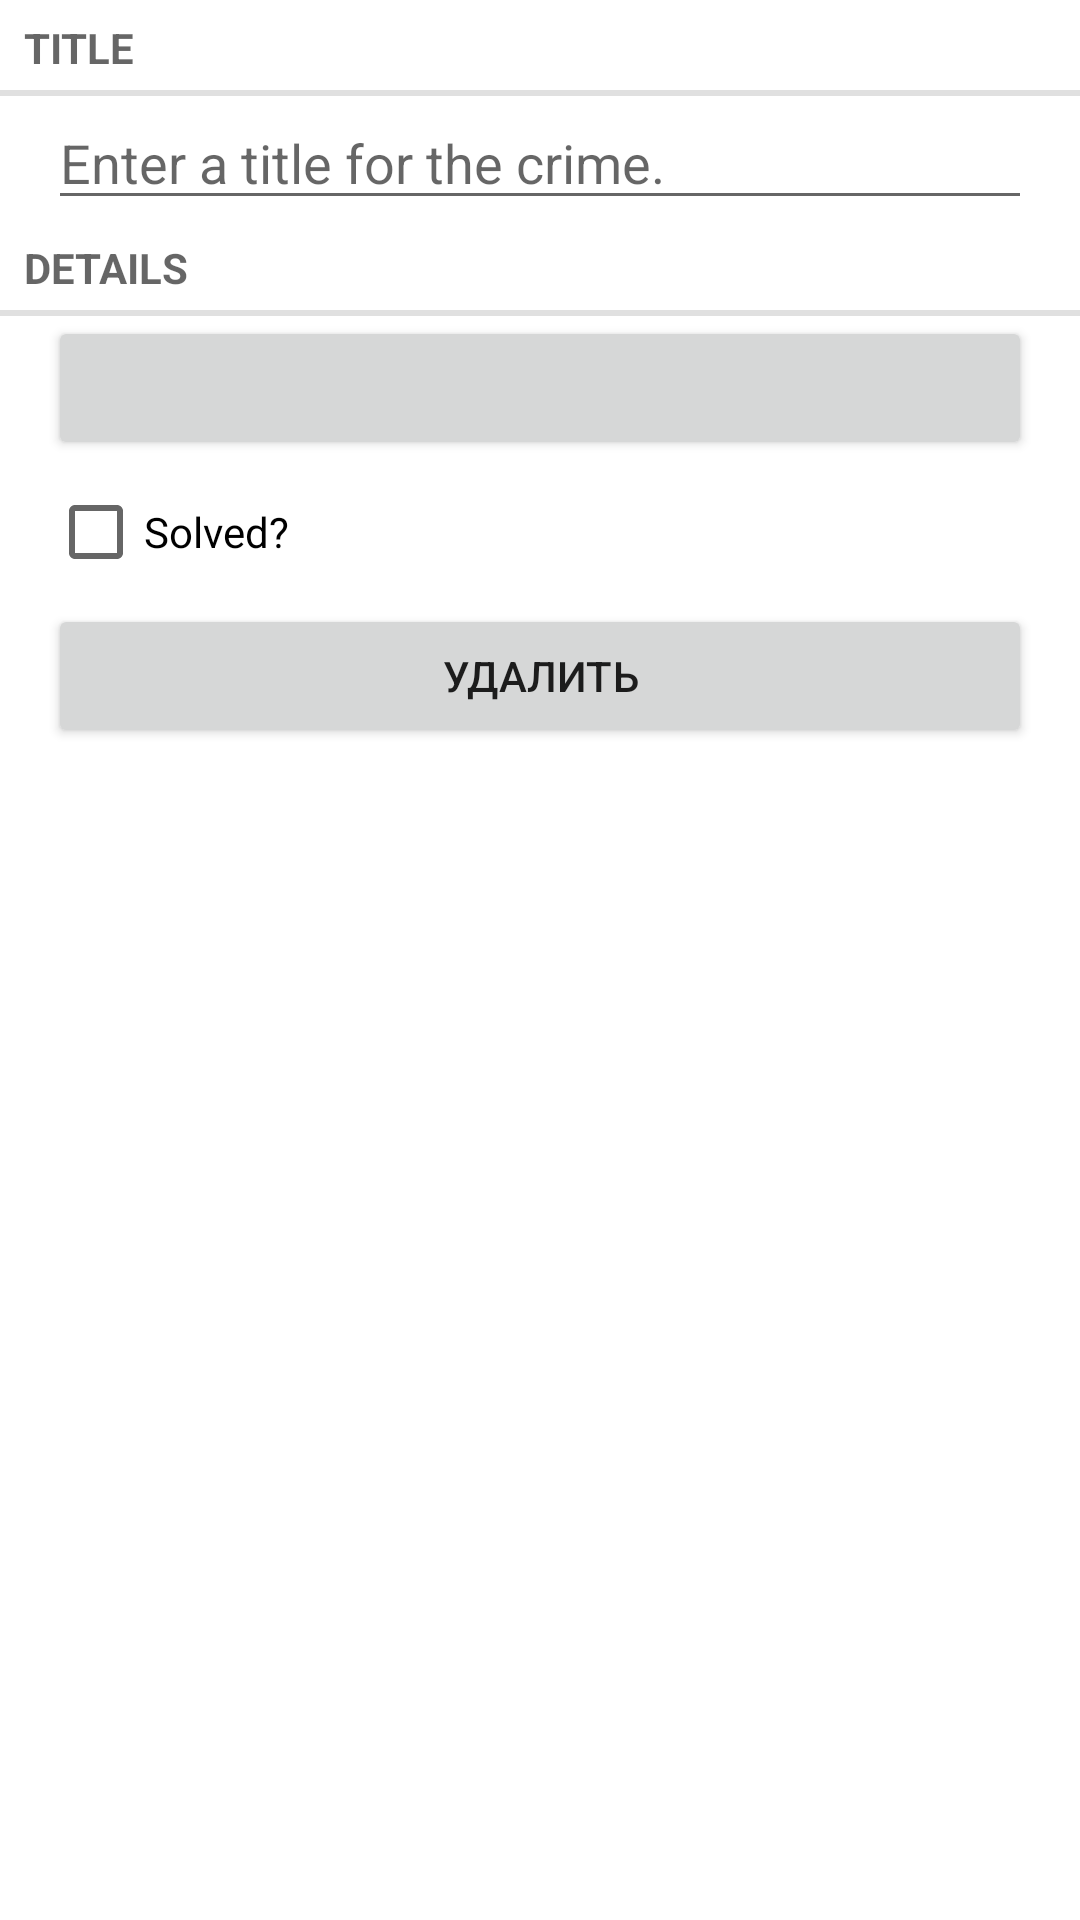

Layout XML and referenced resources for this Android screen:
<!-- AndroidManifest.xml: application theme AppTheme -->
<!-- res/layout/fragment_crime.xml -->
<?xml version="1.0" encoding="utf-8"?>
<LinearLayout xmlns:android="http://schemas.android.com/apk/res/android"
    android:layout_width="match_parent"
    android:layout_height="wrap_content"
    android:orientation="vertical"
    >
    <TextView
        android:layout_width="match_parent"
        android:layout_height="wrap_content"
        android:text="@string/crime_title_label"
        style="?android:listSeparatorTextViewStyle"
        />
    <EditText android:id="@+id/crime_title"
        android:layout_width="match_parent"
        android:layout_height="wrap_content"
        android:layout_marginLeft="16dp"
        android:layout_marginRight="16dp"
        android:hint="@string/crime_title_hint"
        />
    <TextView
        android:layout_width="match_parent"
        android:layout_height="wrap_content"
        android:text="@string/crime_details_label"
        style="?android:listSeparatorTextViewStyle"
        />
    <Button android:id="@+id/crime_date"
        android:layout_width="match_parent"
        android:layout_height="wrap_content"
        android:layout_marginLeft="16dp"
        android:layout_marginRight="16dp"
        />
    <CheckBox android:id="@+id/crime_solved"
        android:layout_width="match_parent"
        android:layout_height="wrap_content"
        android:layout_marginLeft="16dp"
        android:layout_marginRight="16dp"
        android:text="@string/crime_solved_label"
        />


    <Button android:id="@+id/crime_delete"
        android:layout_width="match_parent"
        android:layout_height="wrap_content"
        android:layout_marginLeft="16dp"
        android:layout_marginRight="16dp"
        android:text="@string/delete_task_btn"
        />
</LinearLayout>
<!-- resources referenced by this layout -->
<resources>
  <string name="crime_details_label">Details</string>
  <string name="crime_solved_label">Solved?</string>
  <string name="crime_title_hint">Enter a title for the crime.</string>
  <string name="crime_title_label">Title</string>
  <string name="delete_task_btn">Удалить</string>
</resources>
